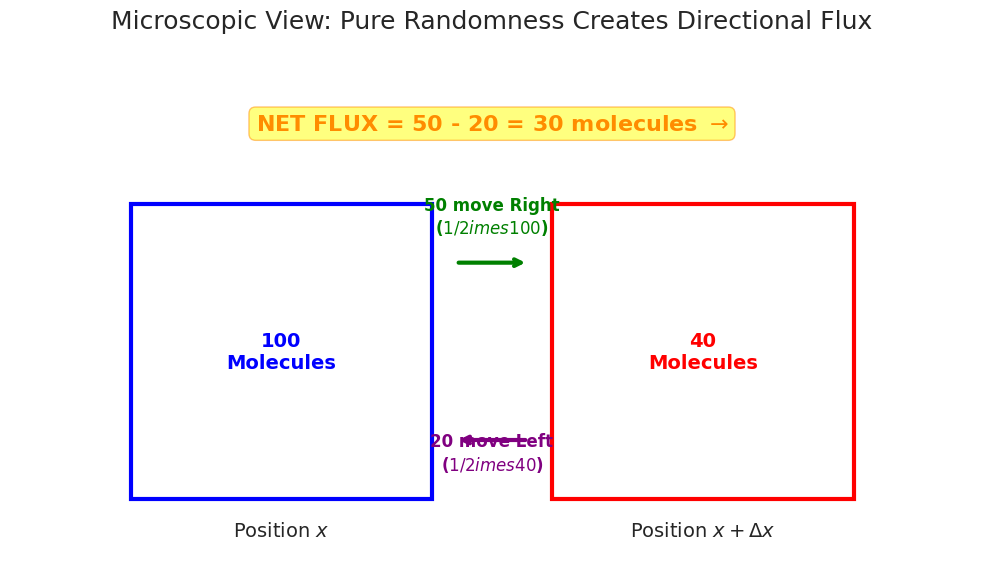
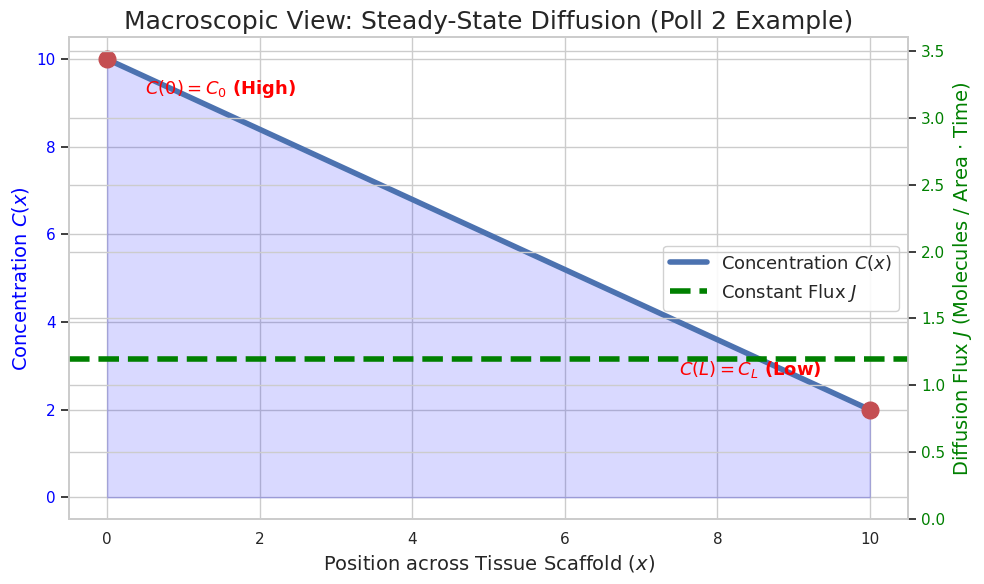

These charts were generated, in order, by the following Python code:
import numpy as np
import matplotlib.pyplot as plt
import matplotlib.patches as patches
import seaborn as sbn

sbn.set_theme(style="whitegrid")

'''
=============================================================================
 FICK'S FIRST LAW OF DIFFUSION: FROM RANDOMNESS TO MACROSCOPIC FLUX
=============================================================================
CONCEPT:
Diffusion is driven entirely by random thermal motion (Brownian motion).
Molecules don't "know" where the concentration is lower; they just bounce
around randomly. However, statistically, more molecules will bounce AWAY
from a crowded area than FROM an empty area, creating a NET directional flow.

1. THE MICROSCOPIC DERIVATION (The Random Walk)
   Imagine two adjacent microscopic boxes of volume V = Area * Δx.
   - Left box (at x) has N(x) molecules.
   - Right box (at x+Δx) has N(x+Δx) molecules.
   In a small time step Δt, random chance dictates that half the molecules
   in each box will jump to the other box.

   - Jumps Left to Right: 1/2 * N(x)
   - Jumps Right to Left: 1/2 * N(x+Δx)

   Net Molecules moving Right = 1/2 * [N(x) - N(x+Δx)]

   Flux (J) is defined as (Net Molecules) / (Area * Time):
   J = - (1/2) * [N(x+Δx) - N(x)] / (A * Δt)

   Since Concentration C = N / (A * Δx), we can substitute N = C * A * Δx:
   J = - (1/2) * [C(x+Δx)*A*Δx - C(x)*A*Δx] / (A * Δt)
   J = - (Δx^2 / 2*Δt) * [C(x+Δx) - C(x)] / Δx

   If we define the Diffusion Coefficient D = (Δx^2 / 2*Δt), and take the
   limit as Δx -> 0, the difference quotient becomes a derivative:

   FICK'S FIRST LAW:  J = -D * (dC/dx)
   (The negative sign means flux goes DOWN the concentration gradient).

2. THE MACROSCOPIC APPLICATION (Steady-State Tissue Scaffold)
   Imagine glucose diffusing through a tissue scaffold of thickness L.
   - Boundary conditions: C(0) = C0 (high), C(L) = CL (low).
   - "Steady-State" means the concentration profile is NOT changing over time.
   - For C to remain constant over time, the flux entering any slice of the
     tissue must EXACTLY equal the flux leaving it. Otherwise, molecules
     would accumulate or deplete, violating steady-state.
   - Therefore, J must be CONSTANT across the entire scaffold (dJ/dx = 0).

   If J is constant, and D is constant, then dC/dx must be constant.
   The integral of a constant slope is a STRAIGHT LINE.
   C(x) = C0 - (J/D)*x
=============================================================================
'''

#--------------------------------------------------------------------------------#
# PLOT 1: THE MICROSCOPIC DERIVATION (Random Walk Logic)
#--------------------------------------------------------------------------------#
fig1, ax1 = plt.subplots(figsize=(10, 6))

# Draw Left Box (High Concentration)
rect1 = patches.Rectangle((1, 1), 2.5, 4, fill=False, edgecolor='blue', linewidth=3)
ax1.add_patch(rect1)
ax1.text(2.25, 3, '100\nMolecules', ha='center', va='center', fontsize=14, color='blue', fontweight='bold')
ax1.text(2.25, 0.5, r'Position $x$', ha='center', fontsize=14)

# Draw Right Box (Low Concentration)
rect2 = patches.Rectangle((4.5, 1), 2.5, 4, fill=False, edgecolor='red', linewidth=3)
ax1.add_patch(rect2)
ax1.text(5.75, 3, '40\nMolecules', ha='center', va='center', fontsize=14, color='red', fontweight='bold')
ax1.text(5.75, 0.5, r'Position $x+\Delta x$', ha='center', fontsize=14)

# Arrows for Random Jumps
# Left to Right
ax1.annotate('', xy=(4.3, 4.2), xytext=(3.7, 4.2),
             arrowprops=dict(arrowstyle='->', color='green', lw=3))
ax1.text(4.0, 4.6, '50 move Right\n($1/2 \times 100$)', ha='center', color='green', fontsize=12, fontweight='bold')

# Right to Left
ax1.annotate('', xy=(3.7, 1.8), xytext=(4.3, 1.8),
             arrowprops=dict(arrowstyle='->', color='purple', lw=3))
ax1.text(4.0, 1.4, '20 move Left\n($1/2 \times 40$)', ha='center', color='purple', fontsize=12, fontweight='bold')

# Net Flux Result
ax1.text(4.0, 6.0, r'NET FLUX = 50 - 20 = 30 molecules $\rightarrow$',
         ha='center', fontsize=16, fontweight='bold', color='darkorange',
         bbox=dict(boxstyle="round,pad=0.3", edgecolor="darkorange", facecolor="yellow", alpha=0.5))

ax1.set_xlim(0, 8)
ax1.set_ylim(0, 7)
ax1.axis('off')
ax1.set_title("Microscopic View: Pure Randomness Creates Directional Flux", fontsize=18, pad=20)
plt.tight_layout()
plt.show()


#--------------------------------------------------------------------------------#
# PLOT 2: THE MACROSCOPIC STEADY-STATE (Tissue Scaffold Example)
#--------------------------------------------------------------------------------#
L = 10.0       # Thickness of scaffold
C0 = 10.0      # Concentration at x=0
CL = 2.0       # Concentration at x=L
D = 1.5        # Diffusion Coefficient

x = np.linspace(0, L, 100)
# Linear profile derived from constant J
C_x = C0 - (C0 - CL) * (x / L)

# Calculate the constant Flux J
# J = -D * dC/dx. Since slope is (CL - C0)/L, J = -D * (CL - C0)/L = D * (C0 - CL)/L
J_constant = D * (C0 - CL) / L

fig2, ax2 = plt.subplots(figsize=(10, 6))

# Plot Concentration Profile
ax2.plot(x, C_x, 'b-', linewidth=4, label=r'Concentration $C(x)$')
ax2.fill_between(x, C_x, alpha=0.15, color='blue')

# Mark Boundary Conditions
ax2.plot(0, C0, 'ro', markersize=12, zorder=5)
ax2.text(0.5, C0 - 0.8, r'$C(0) = C_0$ (High)', fontsize=13, color='red', fontweight='bold')
ax2.plot(L, CL, 'ro', markersize=12, zorder=5)
ax2.text(L - 2.5, CL + 0.8, r'$C(L) = C_L$ (Low)', fontsize=13, color='red', fontweight='bold')

# Add the constant Flux line on a secondary y-axis
ax3 = ax2.twinx()
ax3.axhline(J_constant, color='green', linestyle='--', linewidth=4, label=r'Constant Flux $J$')
ax3.set_ylabel(r'Diffusion Flux $J$ (Molecules / Area $\cdot$ Time)', fontsize=14, color='green')
ax3.tick_params(axis='y', labelcolor='green')
ax3.set_ylim(0, J_constant * 3) # Give it some headroom

# Formatting
ax2.set_xlabel('Position across Tissue Scaffold ($x$)', fontsize=14)
ax2.set_ylabel('Concentration $C(x)$', fontsize=14, color='blue')
ax2.tick_params(axis='y', labelcolor='blue')
ax2.set_title("Macroscopic View: Steady-State Diffusion (Poll 2 Example)", fontsize=18)

# Combine legends
lines_1, labels_1 = ax2.get_legend_handles_labels()
lines_2, labels_2 = ax3.get_legend_handles_labels()
ax2.legend(lines_1 + lines_2, labels_1 + labels_2, loc='center right', fontsize=13, framealpha=0.9)

plt.tight_layout()
plt.show()

'''
=============================================================================
 WHAT TO LOOK FOR IN THE PLOTS:
=============================================================================
1. THE MICROSCOPIC PLOT (Top):
   Notice that the molecules are NOT actively trying to move to the right.
   They are just jumping randomly in both directions. But because there are
   MORE molecules on the left, the 50% that jump right outnumber the 50%
   that jump left. This statistical imbalance IS the concentration gradient
   (dC/dx), and it mathematically forces the net flux (J).

2. THE MACROSCOPIC PLOT (Bottom):
   Look at the straight blue line. The professor emphasized in Poll 2 that
   in a STEADY-STATE system, the concentration profile MUST be linear.
   - If the curve bowed outward, it would mean molecules are piling up in
     the middle (violating steady-state).
   - If the curve bowed inward, it would mean molecules are vanishing from
     the middle (violating conservation of mass).
   - Therefore, the slope (dC/dx) must be perfectly constant, resulting in
     a perfectly constant Flux (the green dashed line) from one side to the other.
=============================================================================
'''
